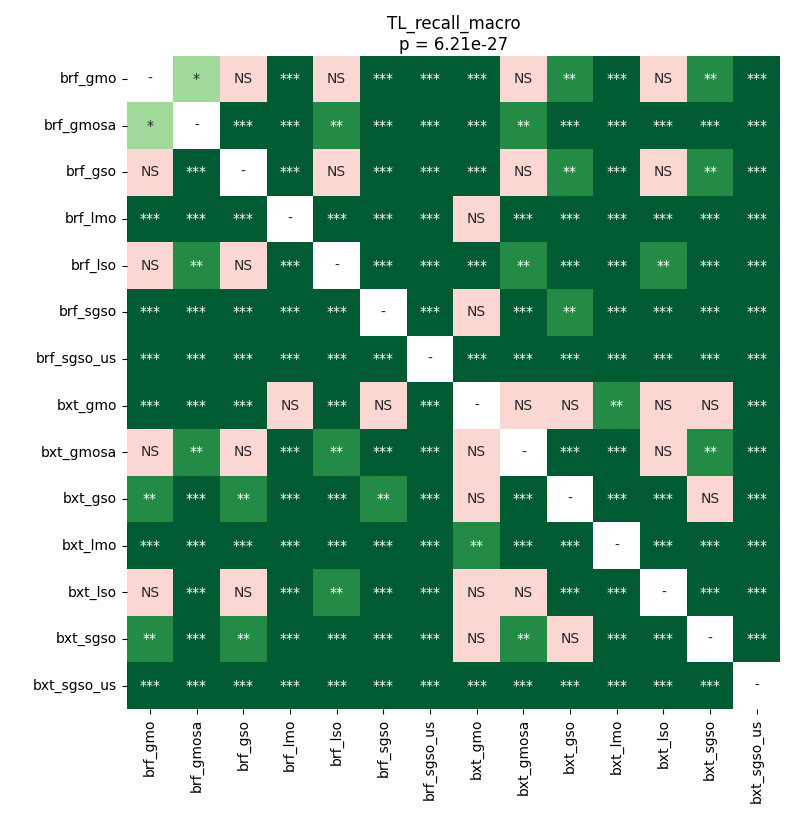

Source data for this figure (header and first rows):
	brf_gmo	brf_gmosa	brf_gso	brf_lmo	brf_lso	brf_sgso	brf_sgso_us	bxt_gmo	bxt_gmosa	bxt_gso	bxt_lmo	bxt_lso	bxt_sgso	bxt_sgso_us
brf_gmo	1.0	0.02562	0.402	5.0492720170454545e-05	0.7136	0.0008245	5.0492720170454545e-05	5.0492720170454545e-05	0.08623	0.006258	5.0492720170454545e-05	0.0947	0.006258	5.0492720170454545e-05
brf_gmosa	0.02562	1.0	5.0492720170454545e-05	5.0492720170454545e-05	0.003394	5.0492720170454545e-05	5.0492720170454545e-05	5.0492720170454545e-05	0.001389	5.0492720170454545e-05	5.0492720170454545e-05	0.0008245	9.744209155701755e-05	5.0492720170454545e-05
brf_gso	0.402	5.0492720170454545e-05	1.0	5.0492720170454545e-05	0.3494	0.0008245	5.0492720170454545e-05	5.0492720170454545e-05	0.4907	0.002738	5.0492720170454545e-05	0.3305	0.005212	5.0492720170454545e-05
brf_lmo	5.0492720170454545e-05	5.0492720170454545e-05	5.0492720170454545e-05	1.0	5.0492720170454545e-05	0.0008245	5.0492720170454545e-05	0.0947	5.0492720170454545e-05	5.0492720170454545e-05	0.0008245	5.0492720170454545e-05	5.0492720170454545e-05	5.0492720170454545e-05
brf_lso	0.7136	0.003394	0.3494	5.0492720170454545e-05	1.0	5.0492720170454545e-05	5.0492720170454545e-05	5.0492720170454545e-05	0.001782	5.0492720170454545e-05	5.0492720170454545e-05	0.002246	5.0492720170454545e-05	5.0492720170454545e-05
brf_sgso	0.0008245	5.0492720170454545e-05	0.0008245	0.0008245	5.0492720170454545e-05	1.0	5.0492720170454545e-05	0.6913	5.0492720170454545e-05	0.002738	5.0492720170454545e-05	5.0492720170454545e-05	0.0002394	5.0492720170454545e-05
brf_sgso_us	5.0492720170454545e-05	5.0492720170454545e-05	5.0492720170454545e-05	5.0492720170454545e-05	5.0492720170454545e-05	5.0492720170454545e-05	1.0	5.0492720170454545e-05	5.0492720170454545e-05	5.0492720170454545e-05	5.0492720170454545e-05	5.0492720170454545e-05	5.0492720170454545e-05	5.0492720170454545e-05
bxt_gmo	5.0492720170454545e-05	5.0492720170454545e-05	5.0492720170454545e-05	0.0947	5.0492720170454545e-05	0.6913	5.0492720170454545e-05	1.0	0.1457	0.7136	0.002738	0.07729	0.8999	5.0492720170454545e-05
bxt_gmosa	0.08623	0.001389	0.4907	5.0492720170454545e-05	0.001782	5.0492720170454545e-05	5.0492720170454545e-05	0.1457	1.0	5.0492720170454545e-05	5.0492720170454545e-05	0.5182	0.001389	5.0492720170454545e-05
bxt_gso	0.006258	5.0492720170454545e-05	0.002738	5.0492720170454545e-05	5.0492720170454545e-05	0.002738	5.0492720170454545e-05	0.7136	5.0492720170454545e-05	1.0	5.0492720170454545e-05	9.744209155701755e-05	0.3494	5.0492720170454545e-05
bxt_lmo	5.0492720170454545e-05	5.0492720170454545e-05	5.0492720170454545e-05	0.0008245	5.0492720170454545e-05	5.0492720170454545e-05	5.0492720170454545e-05	0.002738	5.0492720170454545e-05	5.0492720170454545e-05	1.0	5.0492720170454545e-05	5.0492720170454545e-05	5.0492720170454545e-05
bxt_lso	0.0947	0.0008245	0.3305	5.0492720170454545e-05	0.002246	5.0492720170454545e-05	5.0492720170454545e-05	0.07729	0.5182	9.744209155701755e-05	5.0492720170454545e-05	1.0	0.0003295	5.0492720170454545e-05
bxt_sgso	0.006258	9.744209155701755e-05	0.005212	5.0492720170454545e-05	5.0492720170454545e-05	0.0002394	5.0492720170454545e-05	0.8999	0.001389	0.3494	5.0492720170454545e-05	0.0003295	1.0	5.0492720170454545e-05
bxt_sgso_us	5.0492720170454545e-05	5.0492720170454545e-05	5.0492720170454545e-05	5.0492720170454545e-05	5.0492720170454545e-05	5.0492720170454545e-05	5.0492720170454545e-05	5.0492720170454545e-05	5.0492720170454545e-05	5.0492720170454545e-05	5.0492720170454545e-05	5.0492720170454545e-05	5.0492720170454545e-05	1.0
